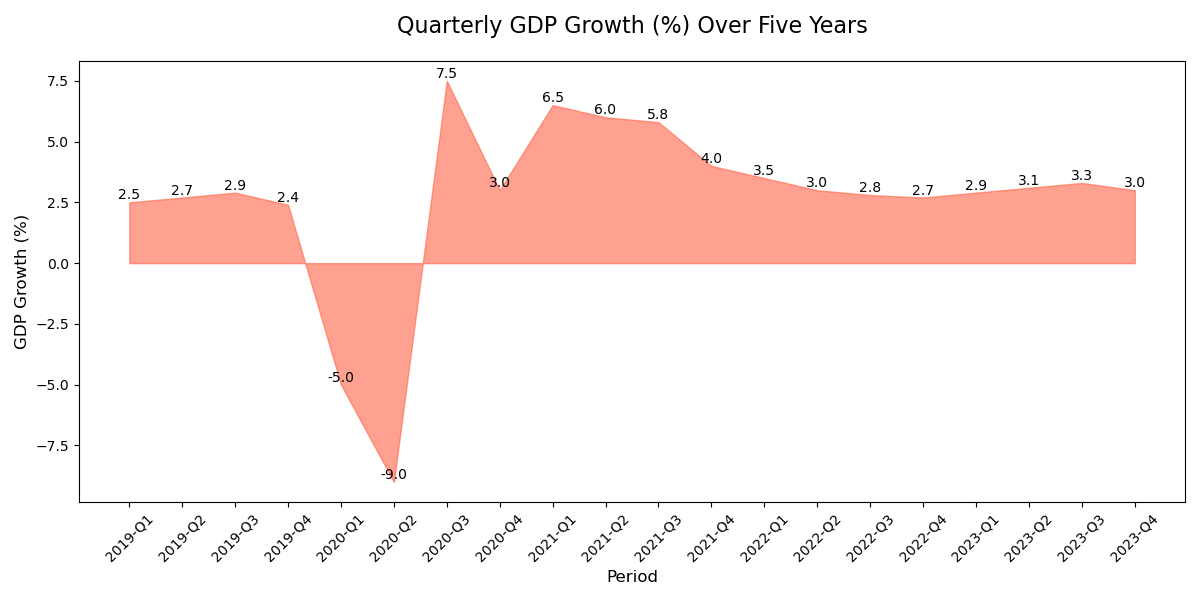

Values plotted in this chart, from the file beside it:
Year, Quarter, GDP Growth (%)
2019, Q1, 2.5
2019, Q2, 2.7
2019, Q3, 2.9
2019, Q4, 2.4
2020, Q1, -5.0
2020, Q2, -9.0
2020, Q3, 7.5
2020, Q4, 3.0
2021, Q1, 6.5
2021, Q2, 6.0
2021, Q3, 5.8
2021, Q4, 4.0
2022, Q1, 3.5
2022, Q2, 3.0
2022, Q3, 2.8
2022, Q4, 2.7
2023, Q1, 2.9
2023, Q2, 3.1
2023, Q3, 3.3
2023, Q4, 3.0
